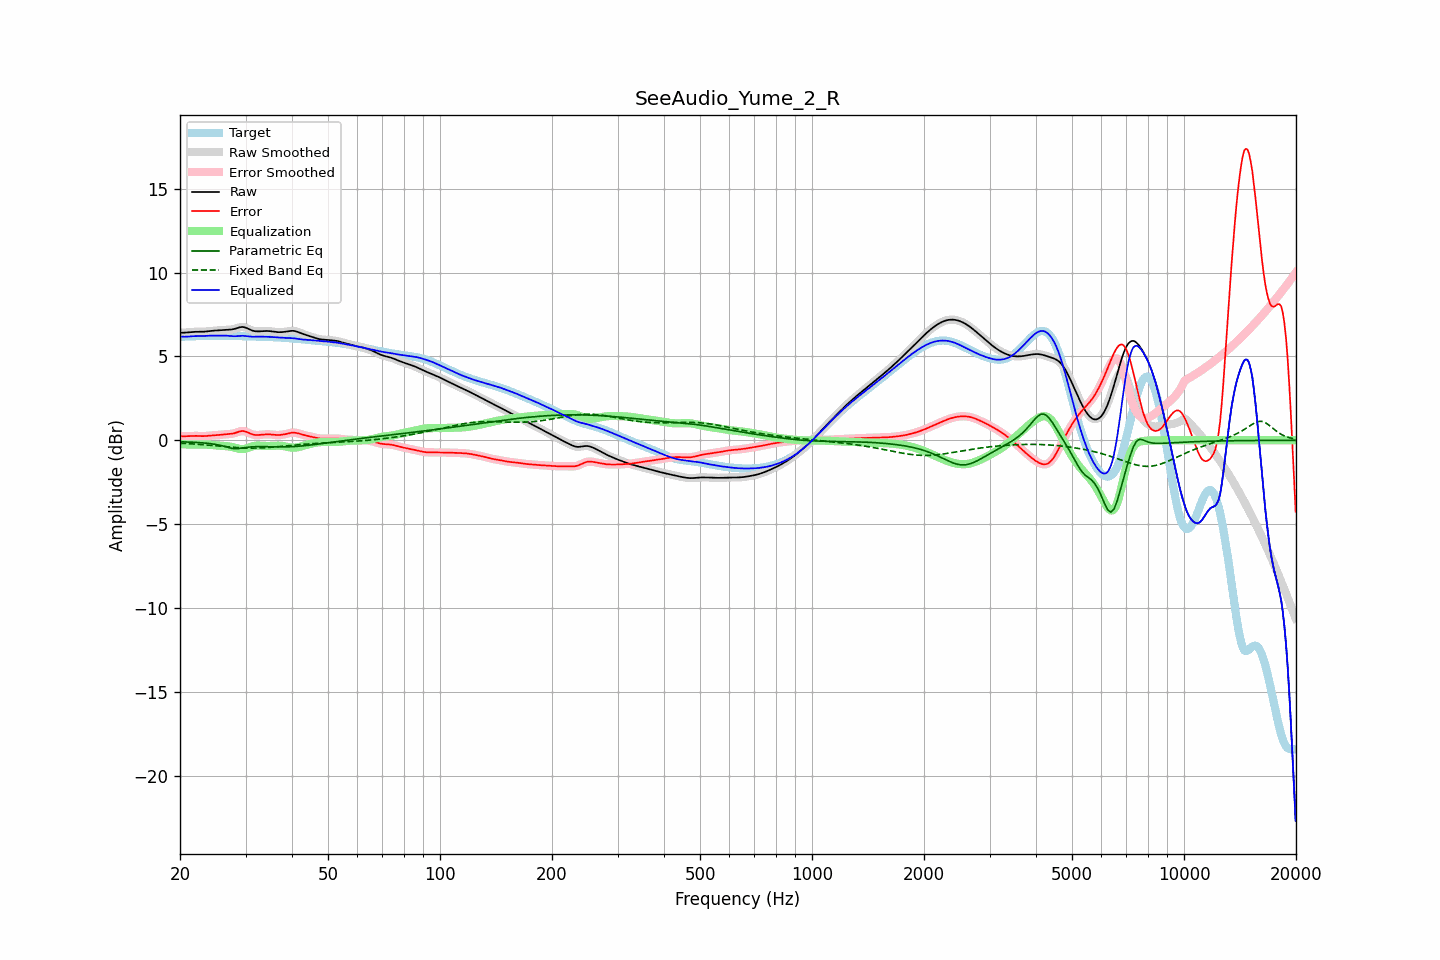

Values plotted in this chart, from the file beside it:
frequency, raw, error, smoothed, error_smoothed, equalization, parametric_eq, fixed_band_eq, equalized_raw, equalized_smoothed, target
20.00, 6.41, 0.24, 6.41, 0.24, -0.23, -0.09, -0.17, 6.18, 6.18, 6.17
20.20, 6.41, 0.24, 6.41, 0.24, -0.24, -0.09, -0.18, 6.18, 6.18, 6.17
20.40, 6.42, 0.24, 6.42, 0.24, -0.24, -0.10, -0.18, 6.17, 6.17, 6.18
20.61, 6.42, 0.24, 6.42, 0.24, -0.25, -0.10, -0.19, 6.17, 6.17, 6.18
20.81, 6.43, 0.24, 6.43, 0.24, -0.25, -0.10, -0.19, 6.18, 6.18, 6.18
21.02, 6.44, 0.25, 6.44, 0.25, -0.25, -0.11, -0.20, 6.18, 6.18, 6.19
21.23, 6.45, 0.25, 6.45, 0.25, -0.25, -0.11, -0.21, 6.19, 6.19, 6.19
21.44, 6.46, 0.26, 6.46, 0.26, -0.26, -0.12, -0.21, 6.20, 6.20, 6.20
21.66, 6.46, 0.26, 6.46, 0.26, -0.26, -0.12, -0.22, 6.21, 6.21, 6.20
21.87, 6.47, 0.26, 6.47, 0.26, -0.26, -0.13, -0.23, 6.21, 6.21, 6.21
22.09, 6.47, 0.26, 6.47, 0.26, -0.26, -0.13, -0.23, 6.21, 6.21, 6.21
22.31, 6.47, 0.26, 6.47, 0.26, -0.26, -0.14, -0.24, 6.22, 6.22, 6.21
22.54, 6.47, 0.25, 6.47, 0.25, -0.25, -0.14, -0.25, 6.22, 6.22, 6.22
22.76, 6.47, 0.25, 6.47, 0.25, -0.25, -0.15, -0.26, 6.22, 6.22, 6.22
22.99, 6.47, 0.25, 6.47, 0.25, -0.25, -0.16, -0.26, 6.22, 6.22, 6.22
23.22, 6.48, 0.25, 6.48, 0.25, -0.25, -0.16, -0.27, 6.22, 6.22, 6.23
23.45, 6.48, 0.25, 6.48, 0.25, -0.26, -0.17, -0.28, 6.23, 6.23, 6.23
23.69, 6.50, 0.26, 6.50, 0.26, -0.26, -0.18, -0.29, 6.23, 6.23, 6.23
23.92, 6.51, 0.27, 6.51, 0.27, -0.27, -0.19, -0.30, 6.24, 6.24, 6.24
24.16, 6.52, 0.28, 6.52, 0.28, -0.28, -0.20, -0.30, 6.24, 6.24, 6.24
24.40, 6.53, 0.29, 6.53, 0.29, -0.29, -0.21, -0.31, 6.24, 6.24, 6.24
24.65, 6.54, 0.30, 6.54, 0.30, -0.30, -0.23, -0.32, 6.24, 6.24, 6.24
24.89, 6.54, 0.31, 6.54, 0.31, -0.30, -0.24, -0.33, 6.24, 6.24, 6.24
25.14, 6.55, 0.31, 6.55, 0.31, -0.31, -0.26, -0.34, 6.24, 6.24, 6.24
25.39, 6.55, 0.32, 6.55, 0.32, -0.32, -0.28, -0.35, 6.23, 6.23, 6.24
25.65, 6.56, 0.32, 6.56, 0.32, -0.33, -0.30, -0.36, 6.23, 6.23, 6.24
25.91, 6.57, 0.33, 6.57, 0.33, -0.33, -0.32, -0.37, 6.24, 6.24, 6.24
26.16, 6.58, 0.34, 6.58, 0.34, -0.34, -0.35, -0.37, 6.24, 6.24, 6.23
26.43, 6.58, 0.35, 6.58, 0.35, -0.35, -0.37, -0.38, 6.24, 6.24, 6.23
26.69, 6.59, 0.36, 6.59, 0.36, -0.35, -0.40, -0.39, 6.24, 6.24, 6.23
26.96, 6.59, 0.37, 6.59, 0.36, -0.36, -0.43, -0.40, 6.23, 6.23, 6.23
27.23, 6.60, 0.37, 6.60, 0.37, -0.38, -0.46, -0.41, 6.22, 6.22, 6.23
27.50, 6.61, 0.38, 6.61, 0.38, -0.39, -0.48, -0.42, 6.21, 6.21, 6.22
27.77, 6.62, 0.40, 6.62, 0.40, -0.42, -0.49, -0.42, 6.21, 6.21, 6.22
28.05, 6.64, 0.42, 6.65, 0.43, -0.44, -0.50, -0.43, 6.20, 6.21, 6.22
28.33, 6.68, 0.46, 6.68, 0.46, -0.47, -0.50, -0.44, 6.21, 6.21, 6.22
28.62, 6.71, 0.49, 6.71, 0.49, -0.49, -0.50, -0.44, 6.21, 6.21, 6.21
28.90, 6.74, 0.52, 6.73, 0.52, -0.51, -0.48, -0.45, 6.22, 6.22, 6.21
29.19, 6.75, 0.54, 6.75, 0.54, -0.52, -0.47, -0.45, 6.23, 6.23, 6.21
29.48, 6.76, 0.55, 6.76, 0.55, -0.53, -0.46, -0.46, 6.23, 6.23, 6.21
29.78, 6.74, 0.54, 6.74, 0.54, -0.52, -0.44, -0.46, 6.22, 6.23, 6.20
30.08, 6.71, 0.51, 6.71, 0.51, -0.50, -0.43, -0.46, 6.22, 6.22, 6.20
30.38, 6.67, 0.47, 6.67, 0.47, -0.47, -0.41, -0.47, 6.20, 6.20, 6.20
30.68, 6.62, 0.43, 6.62, 0.43, -0.43, -0.40, -0.47, 6.19, 6.19, 6.20
30.99, 6.58, 0.38, 6.58, 0.39, -0.40, -0.40, -0.47, 6.18, 6.18, 6.19
31.30, 6.54, 0.35, 6.54, 0.35, -0.37, -0.39, -0.47, 6.17, 6.17, 6.19
31.61, 6.52, 0.33, 6.52, 0.33, -0.34, -0.39, -0.47, 6.17, 6.17, 6.19
31.93, 6.50, 0.31, 6.50, 0.32, -0.33, -0.38, -0.47, 6.17, 6.17, 6.19
32.24, 6.50, 0.31, 6.50, 0.31, -0.32, -0.38, -0.46, 6.18, 6.18, 6.18
32.57, 6.50, 0.32, 6.50, 0.32, -0.32, -0.38, -0.46, 6.18, 6.18, 6.18
32.89, 6.50, 0.32, 6.50, 0.32, -0.32, -0.38, -0.46, 6.18, 6.18, 6.18
33.22, 6.51, 0.33, 6.51, 0.33, -0.33, -0.38, -0.45, 6.18, 6.18, 6.18
33.55, 6.52, 0.34, 6.51, 0.34, -0.34, -0.38, -0.45, 6.18, 6.18, 6.17
33.89, 6.52, 0.35, 6.52, 0.35, -0.34, -0.39, -0.44, 6.18, 6.18, 6.17
34.23, 6.52, 0.35, 6.52, 0.35, -0.35, -0.39, -0.44, 6.17, 6.17, 6.17
34.57, 6.52, 0.35, 6.52, 0.35, -0.35, -0.39, -0.43, 6.17, 6.17, 6.16
34.92, 6.51, 0.35, 6.51, 0.35, -0.34, -0.39, -0.42, 6.17, 6.16, 6.16
35.27, 6.49, 0.34, 6.49, 0.34, -0.34, -0.39, -0.42, 6.16, 6.16, 6.15
35.62, 6.48, 0.33, 6.48, 0.33, -0.33, -0.40, -0.41, 6.15, 6.15, 6.15
35.97, 6.47, 0.32, 6.47, 0.32, -0.32, -0.40, -0.40, 6.14, 6.14, 6.15
... 635 more rows
